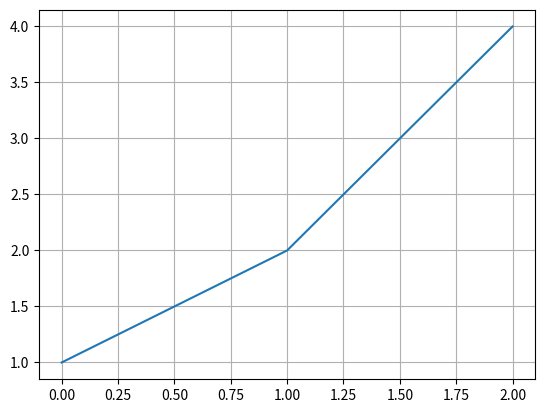

Source code (Python):
import matplotlib.pyplot as plt
plt.grid(visible=True)
plt.plot([1,2,4])
#plt.scatter(xlist,ylist)  for scatter plot such as
# plt.scatter([1,2],[3,4])

# value ranges are set right before show()
#plt.xlim([-1,6])
#plt.ylim([0,10])

plt.show()
